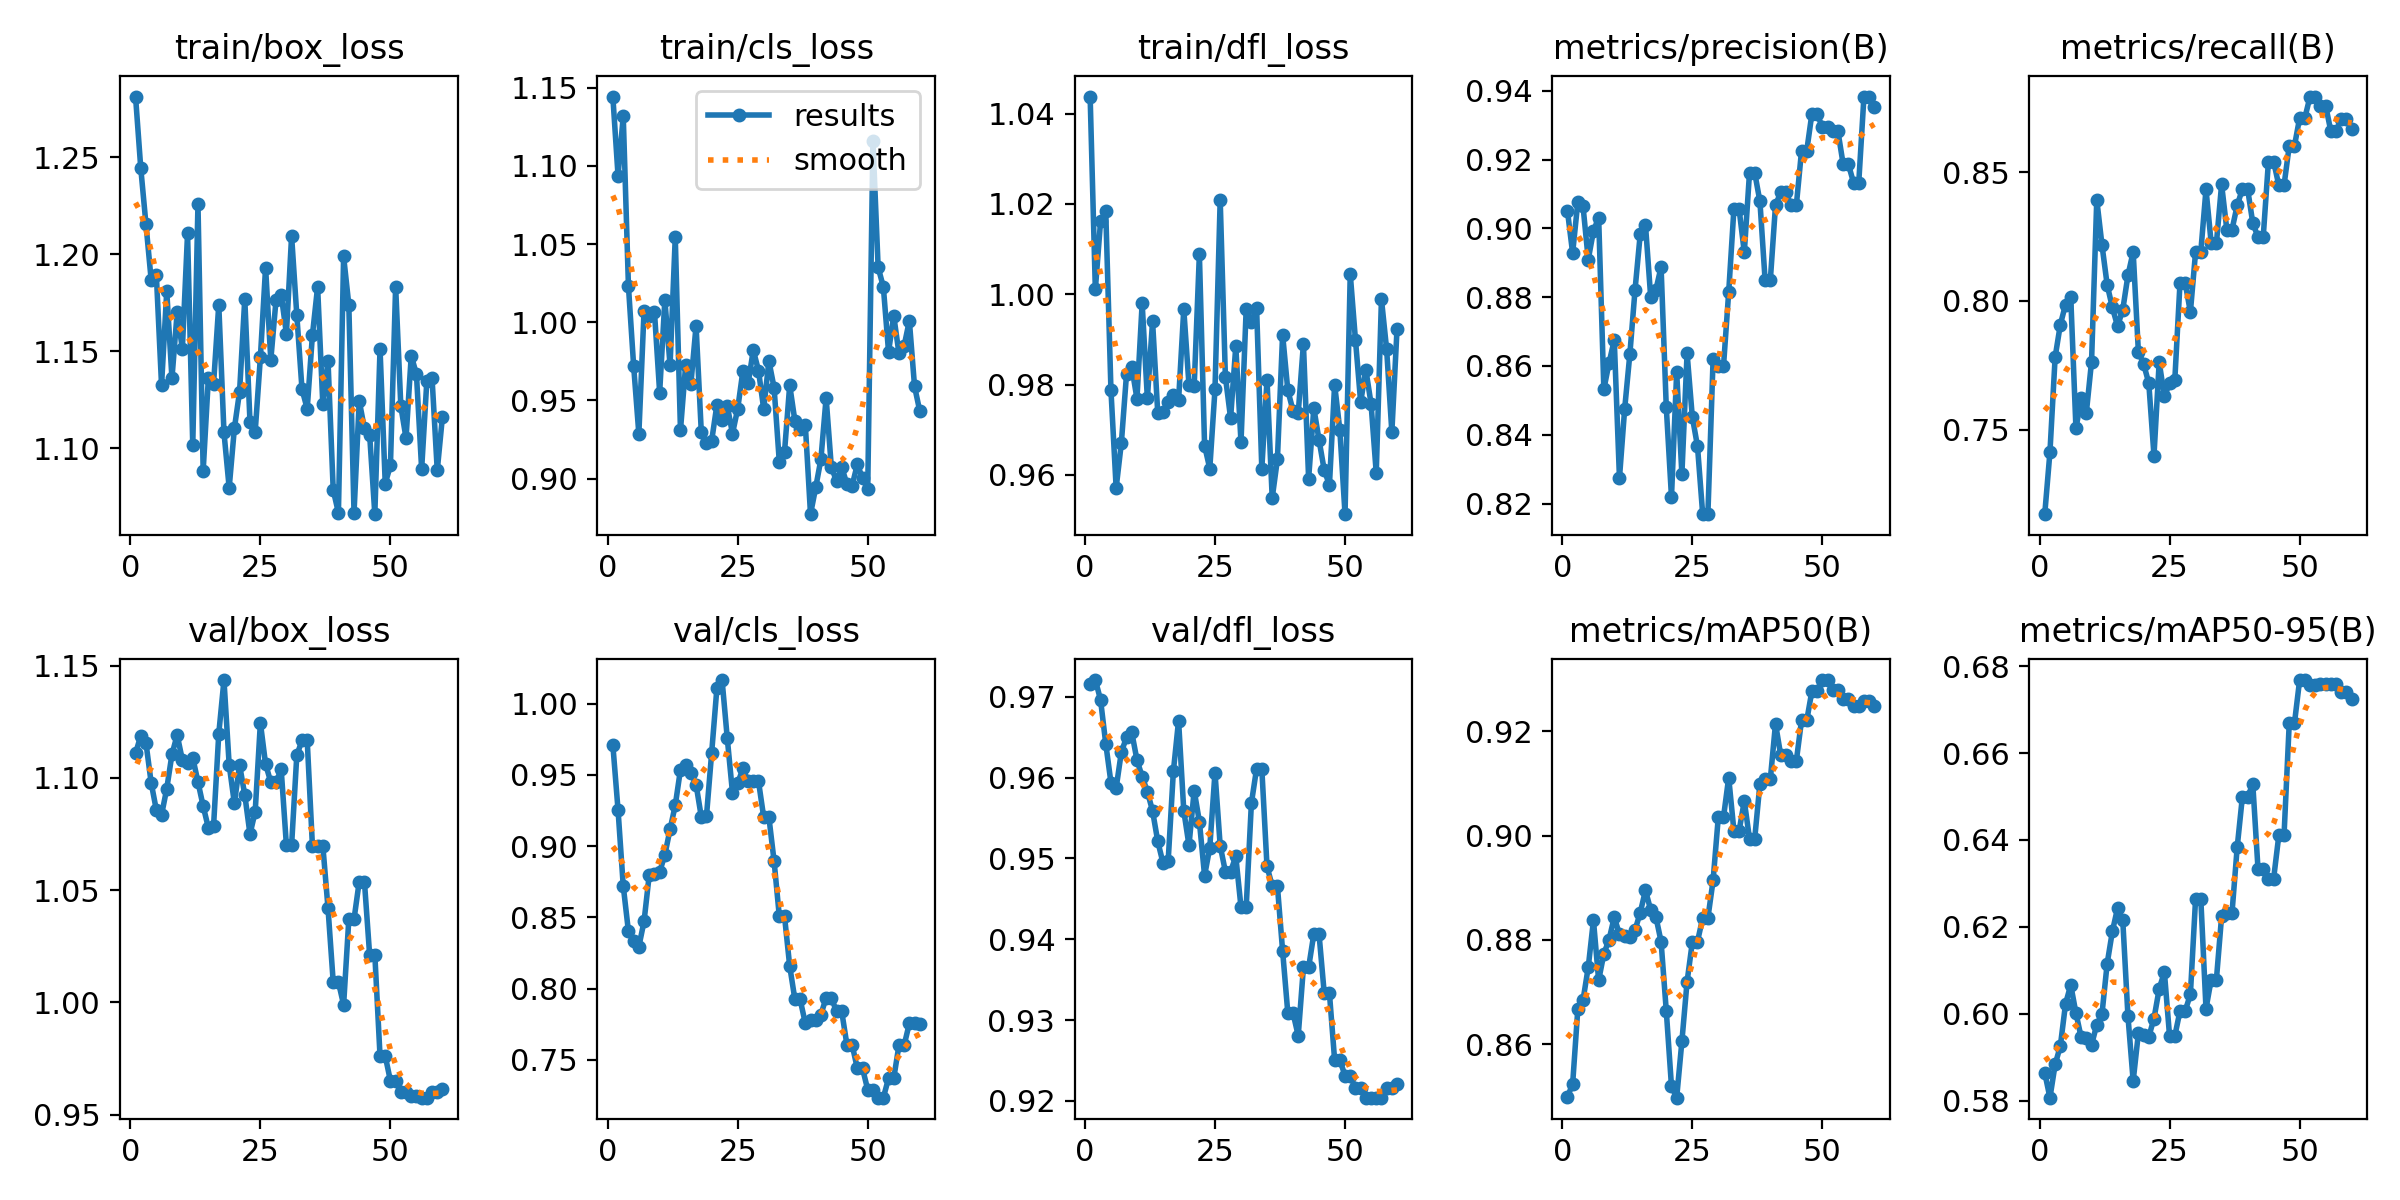

Source data for this figure (header and first rows):
epoch, time, train/box_loss, train/cls_loss, train/dfl_loss, metrics/precision(B), metrics/recall(B), metrics/mAP50(B), metrics/mAP50-95(B), val/box_loss, val/cls_loss, val/dfl_loss, lr/pg0, lr/pg1, lr/pg2
1, 1.307, 1.281, 1.144, 1.044, 0.9051, 0.7173, 0.8499, 0.5864, 1.111, 0.9712, 0.9716, 1.111e-05, 1.111e-05, 1.111e-05
2, 2.215, 1.244, 1.094, 1.001, 0.8928, 0.7413, 0.8524, 0.5807, 1.119, 0.9254, 0.9721, 3.27801e-05, 3.27801e-05, 3.27801e-05
3, 3.09, 1.216, 1.132, 1.016, 0.9078, 0.7782, 0.8668, 0.5883, 1.116, 0.8721, 0.9696, 5.37169e-05, 5.37169e-05, 5.37169e-05
4, 3.938, 1.187, 1.023, 1.018, 0.9064, 0.7908, 0.8685, 0.5926, 1.098, 0.8402, 0.9642, 7.39204e-05, 7.39204e-05, 7.39204e-05
5, 4.954, 1.189, 0.972, 0.9788, 0.8909, 0.7986, 0.8748, 0.6023, 1.086, 0.8337, 0.9594, 9.33907e-05, 9.33907e-05, 9.33907e-05
6, 5.841, 1.133, 0.9286, 0.9571, 0.8992, 0.8014, 0.8838, 0.6066, 1.083, 0.8295, 0.9587, 0.0001121, 0.0001121, 0.0001121
7, 6.75, 1.181, 1.007, 0.967, 0.9032, 0.7505, 0.8722, 0.6001, 1.095, 0.8473, 0.9632, 0.0001301, 0.0001301, 0.0001301
8, 7.615, 1.136, 1.004, 0.9824, 0.8532, 0.7621, 0.8773, 0.5946, 1.11, 0.88, 0.965, 0.0001474, 0.0001474, 0.0001474
9, 8.449, 1.17, 1.007, 0.9839, 0.8609, 0.7567, 0.88, 0.5944, 1.119, 0.8806, 0.9656, 0.0001639, 0.0001639, 0.0001639
10, 9.33, 1.151, 0.955, 0.9769, 0.8675, 0.7765, 0.8843, 0.5928, 1.108, 0.8819, 0.9622, 0.0001797, 0.0001797, 0.0001797
11, 10.19, 1.211, 1.014, 0.998, 0.8274, 0.8392, 0.881, 0.5975, 1.107, 0.894, 0.9601, 0.0001948, 0.0001948, 0.0001948
12, 11.04, 1.102, 0.9725, 0.9769, 0.8475, 0.8218, 0.8808, 0.5999, 1.109, 0.9118, 0.9583, 0.0002092, 0.0002092, 0.0002092
13, 11.91, 1.226, 1.054, 0.994, 0.8635, 0.8063, 0.8805, 0.6115, 1.098, 0.9288, 0.9559, 0.0002228, 0.0002228, 0.0002228
14, 12.82, 1.088, 0.931, 0.9737, 0.8822, 0.7975, 0.8819, 0.6189, 1.087, 0.9537, 0.9521, 0.0002356, 0.0002356, 0.0002356
15, 13.69, 1.136, 0.9728, 0.974, 0.8984, 0.7902, 0.8852, 0.6243, 1.078, 0.9569, 0.9495, 0.0002478, 0.0002478, 0.0002478
16, 14.55, 1.133, 0.9605, 0.9761, 0.9011, 0.7966, 0.8895, 0.6215, 1.079, 0.9515, 0.9497, 0.0002592, 0.0002592, 0.0002592
17, 15.4, 1.174, 0.9978, 0.9777, 0.8801, 0.81, 0.8857, 0.5994, 1.12, 0.9433, 0.9608, 0.0002698, 0.0002698, 0.0002698
18, 16.24, 1.108, 0.9301, 0.9765, 0.8821, 0.819, 0.8844, 0.5845, 1.144, 0.9207, 0.967, 0.0002798, 0.0002798, 0.0002798
19, 17.12, 1.08, 0.9228, 0.9967, 0.8888, 0.7803, 0.8797, 0.5955, 1.106, 0.9211, 0.9559, 0.000289, 0.000289, 0.000289
20, 17.99, 1.11, 0.9243, 0.9799, 0.848, 0.7756, 0.8664, 0.5952, 1.089, 0.9657, 0.9516, 0.0002975, 0.0002975, 0.0002975
21, 18.84, 1.129, 0.9471, 0.9796, 0.8219, 0.7681, 0.8519, 0.5947, 1.106, 1.011, 0.9584, 0.0003052, 0.0003052, 0.0003052
22, 19.67, 1.177, 0.9375, 1.009, 0.8582, 0.74, 0.8498, 0.5989, 1.092, 1.017, 0.9546, 0.0003122, 0.0003122, 0.0003122
23, 20.52, 1.114, 0.9466, 0.9665, 0.8285, 0.7763, 0.8605, 0.6057, 1.075, 0.9757, 0.9479, 0.0003185, 0.0003185, 0.0003185
24, 21.37, 1.109, 0.9288, 0.9614, 0.8637, 0.763, 0.872, 0.6096, 1.085, 0.9376, 0.9514, 0.000324, 0.000324, 0.000324
25, 22.22, 1.147, 0.9446, 0.9789, 0.8452, 0.768, 0.8795, 0.5948, 1.125, 0.944, 0.9606, 0.0003288, 0.0003288, 0.0003288
26, 23.12, 1.193, 0.9688, 1.021, 0.8367, 0.7692, 0.8797, 0.5948, 1.106, 0.9546, 0.9516, 0.0003329, 0.0003329, 0.0003329
27, 24.15, 1.146, 0.9608, 0.9817, 0.8169, 0.8069, 0.8842, 0.6006, 1.098, 0.9454, 0.9484, 0.0003362, 0.0003362, 0.0003362
28, 25, 1.176, 0.9822, 0.9726, 0.8169, 0.8069, 0.8842, 0.6006, 1.098, 0.9454, 0.9484, 0.0003388, 0.0003388, 0.0003388
29, 25.84, 1.179, 0.9691, 0.9885, 0.8619, 0.7957, 0.8914, 0.6045, 1.104, 0.9456, 0.9503, 0.0003407, 0.0003407, 0.0003407
30, 26.67, 1.159, 0.9446, 0.9672, 0.8599, 0.819, 0.9035, 0.6265, 1.07, 0.9204, 0.944, 0.0003418, 0.0003418, 0.0003418
31, 27.52, 1.209, 0.9752, 0.9968, 0.8599, 0.819, 0.9035, 0.6265, 1.07, 0.9204, 0.944, 0.0003422, 0.0003422, 0.0003422
32, 28.41, 1.169, 0.9581, 0.9938, 0.8815, 0.8433, 0.9111, 0.6012, 1.11, 0.8894, 0.9568, 0.0003419, 0.0003419, 0.0003419
33, 29.25, 1.13, 0.9107, 0.9969, 0.9056, 0.8224, 0.9009, 0.6079, 1.117, 0.8509, 0.9611, 0.0003409, 0.0003409, 0.0003409
34, 30.08, 1.12, 0.917, 0.9614, 0.9056, 0.8224, 0.9009, 0.6079, 1.117, 0.8509, 0.9611, 0.0003391, 0.0003391, 0.0003391
35, 30.93, 1.158, 0.9598, 0.981, 0.893, 0.8452, 0.9066, 0.6224, 1.07, 0.8159, 0.949, 0.0003365, 0.0003365, 0.0003365
36, 31.8, 1.183, 0.9369, 0.9549, 0.9162, 0.8277, 0.8994, 0.6232, 1.07, 0.7925, 0.9466, 0.0003333, 0.0003333, 0.0003333
37, 32.67, 1.123, 0.9319, 0.9634, 0.9162, 0.8277, 0.8994, 0.6232, 1.07, 0.7925, 0.9466, 0.0003293, 0.0003293, 0.0003293
38, 33.51, 1.145, 0.9345, 0.9911, 0.9079, 0.8371, 0.9099, 0.6384, 1.042, 0.7758, 0.9386, 0.0003246, 0.0003246, 0.0003246
39, 34.37, 1.079, 0.8773, 0.9787, 0.8849, 0.8434, 0.9108, 0.65, 1.009, 0.7777, 0.9309, 0.0003191, 0.0003191, 0.0003191
40, 35.23, 1.067, 0.8944, 0.9742, 0.8849, 0.8434, 0.9108, 0.65, 1.009, 0.7777, 0.9309, 0.0003129, 0.0003129, 0.0003129
41, 36.1, 1.199, 0.9125, 0.9736, 0.9067, 0.8302, 0.9214, 0.6528, 0.9989, 0.7818, 0.9281, 0.000306, 0.000306, 0.000306
42, 37.07, 1.174, 0.9517, 0.989, 0.9105, 0.8248, 0.9154, 0.6333, 1.037, 0.7937, 0.9365, 0.0002983, 0.0002983, 0.0002983
43, 37.91, 1.067, 0.9075, 0.9591, 0.9105, 0.8248, 0.9154, 0.6333, 1.037, 0.7937, 0.9365, 0.0002899, 0.0002899, 0.0002899
44, 38.76, 1.125, 0.8984, 0.9748, 0.9067, 0.8541, 0.9143, 0.6311, 1.054, 0.784, 0.9406, 0.0002808, 0.0002808, 0.0002808
45, 39.57, 1.11, 0.9073, 0.9677, 0.9067, 0.8541, 0.9143, 0.6311, 1.054, 0.784, 0.9406, 0.0002709, 0.0002709, 0.0002709
46, 40.43, 1.107, 0.8966, 0.961, 0.9225, 0.8449, 0.922, 0.6411, 1.021, 0.7606, 0.9333, 0.0002603, 0.0002603, 0.0002603
47, 41.31, 1.066, 0.8956, 0.9577, 0.9225, 0.8449, 0.922, 0.6411, 1.021, 0.7606, 0.9333, 0.000249, 0.000249, 0.000249
48, 42.18, 1.151, 0.9091, 0.98, 0.9334, 0.8601, 0.9277, 0.6668, 0.9761, 0.7441, 0.9251, 0.0002369, 0.0002369, 0.0002369
49, 43.05, 1.082, 0.9003, 0.9699, 0.9334, 0.8601, 0.9277, 0.6668, 0.9761, 0.7441, 0.9251, 0.0002242, 0.0002242, 0.0002242
50, 43.92, 1.091, 0.8937, 0.9513, 0.9294, 0.871, 0.9298, 0.6768, 0.965, 0.729, 0.9231, 0.0002106, 0.0002106, 0.0002106
51, 45.85, 1.183, 1.116, 1.004, 0.9294, 0.871, 0.9298, 0.6768, 0.965, 0.729, 0.9231, 0.0001944, 0.0001944, 0.0001944
52, 46.79, 1.122, 1.035, 0.9899, 0.9282, 0.8793, 0.9279, 0.6757, 0.9599, 0.7235, 0.9215, 0.0001761, 0.0001761, 0.0001761
53, 47.66, 1.105, 1.023, 0.9761, 0.9282, 0.8793, 0.9279, 0.6757, 0.9599, 0.7235, 0.9215, 0.0001578, 0.0001578, 0.0001578
54, 48.54, 1.148, 0.9811, 0.9833, 0.9187, 0.8758, 0.9262, 0.676, 0.9581, 0.7371, 0.9204, 0.0001394, 0.0001394, 0.0001394
55, 49.34, 1.138, 1.004, 0.9758, 0.9187, 0.8758, 0.9262, 0.676, 0.9581, 0.7371, 0.9204, 0.0001211, 0.0001211, 0.0001211
56, 50.17, 1.089, 0.9802, 0.9604, 0.9133, 0.8658, 0.9249, 0.676, 0.9575, 0.7603, 0.9204, 0.0001028, 0.0001028, 0.0001028
57, 51.05, 1.135, 0.985, 0.9989, 0.9133, 0.8658, 0.9249, 0.676, 0.9575, 0.7603, 0.9204, 8.4436e-05, 8.4436e-05, 8.4436e-05
58, 52.17, 1.136, 1.001, 0.9878, 0.9383, 0.8706, 0.9258, 0.6741, 0.9598, 0.7757, 0.9216, 6.61045e-05, 6.61045e-05, 6.61045e-05
59, 52.99, 1.089, 0.959, 0.9695, 0.9383, 0.8706, 0.9258, 0.6741, 0.9598, 0.7757, 0.9216, 4.7773e-05, 4.7773e-05, 4.7773e-05
60, 53.81, 1.116, 0.9433, 0.9924, 0.9354, 0.8667, 0.9247, 0.6724, 0.9613, 0.7753, 0.9221, 2.94415e-05, 2.94415e-05, 2.94415e-05
